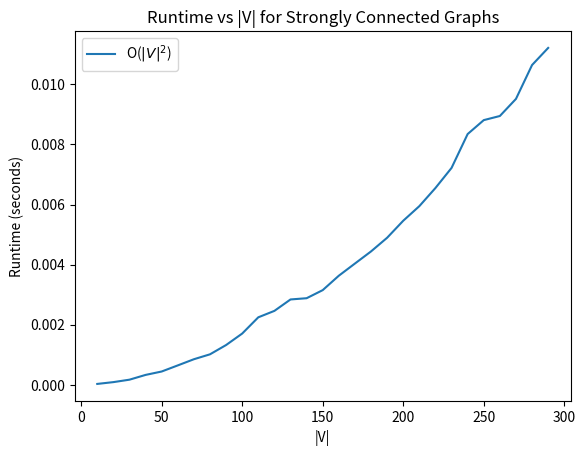

Python code for this plot:
import heapq
import numpy as np
# Adjacency Matrix representation in Python

class Graph(object):

    # Initialize the matrix
    def __init__(self, size):
        self.adjMatrix = []
        self.adjList = {}
        self.size = size

        # Adjacency Matrix
        for i in range(size):
            self.adjMatrix.append([float('inf') if i != j else 0 for j in range(size)])

        # Adjacency List 
        for i in range(size): 
            self.adjList[i] = []
        
    # Add edges
    def add_edge(self, v1, v2, weight):
        if v1 == v2:
            print("Same vertex {} and {}".format(v1, v2))
        elif (v1==0) | (v2==0):
            print("Please enter vertex between 1 - {}".format(self.size))
        
        # Adjacency Matrix
        self.adjMatrix[v1-1][v2-1] = weight
        
        add = 1
        # Adjacency List 
        for item in self.adjList[v1-1]:
            if item[0] == v2: 
                add = 0

        if add: 
            self.adjList[v1-1].append((v2, weight))

    # Remove edges
    def remove_edge(self, v1, v2):
        if self.adjMatrix[v1][v2] == 0:
            print("No edge between {} and {}".format(v1, v2))
        elif (v1==0) | (v2==0):
            print("Please enter vertex between 1 - {}".format(self.size))
            return
        
        # Adjacency Matrix
        self.adjMatrix[v1-1][v2-1] = float('inf')

        # Adjacency Matrix 
        self.adjList[v1].remove(v2)

    def getSize(self):
        return self.size

    # Print the matrix
    def print_matrix(self):
        for row in self.adjMatrix:
            for val in row:
                print('{:4}'.format(val), end=" "),
            print("\n")

    def print_list(self): 
        for vertex in self.adjList:
            print("{} -> ".format(vertex+1), end=" ")
            for item in self.adjList[vertex]:
                print("{}".format(item), end=" ")
            print("\n")

    # Check if graph is strongly connected
    def is_strongly_connected(self):
        # Perform DFS from each vertex
        for start in range(self.size):
            visited = [False] * self.size
            self._dfs(start, visited)

            # Check if all vertices were visited
            if not all(visited):
                return False

        return True
    
    # Helper function for DFS
    def _dfs(self, vertex, visited):
        visited[vertex] = True
        for neighbor in self.adjList[vertex]:
            if not visited[neighbor[0] - 1]:
                self._dfs(neighbor[0] - 1, visited)


class priority_queue(object): 
    def __init__(self):
        self.pq = []
        self.len = len(self.pq)

    def add(self, vertex, weight):
        if not self.pq:
            self.pq.append((vertex, weight))
            self.len += 1
            return

        # Binary Search
        low, high = 0, self.len-1

        while low <= high:
            mid = (low + high) // 2
            if self.pq[mid][1] < weight:
                low = mid + 1
            else:
                high = mid - 1

        self.pq.insert(low, (vertex, weight))
        self.len += 1

    def remove(self, vertex): 
        for v in self.pq: 
            if v[0] == vertex: 
                self.pq.remove(v)
                self.len -= 1

    def getMin(self):
        return self.pq[0]

    def printQueue(self):
        print(self.pq)



class priority_queue_heap(object):
    def __init__(self):
        self.pq = []
        self.len = len(self.pq)

    def add(self, vertex, weight):
        heapq.heappush(self.pq, (weight, vertex))
        self.len += 1

    def remove(self, vertex):
        for v in self.pq:
            if v[1] == vertex:
                self.pq.remove(v)
                self.len -= 1

    def getMin(self):
        return self.pq[0]

    def printQueue(self):
        print(self.pq)

def DijkstraAlgo_A(graph, source):
    d = []
    pi = []
    S = []
    pq = priority_queue()
    
    # Initialization 
    for v in range(graph.getSize()):
        d.append(float('inf'))
        pi.append(0)
        S.append(None)

    # Set source node 
    d[source-1] = 0

    # Push every vertex into priority queue using array based on d[]
    for vertex in range(len(d)):
        pq.add(vertex, d[vertex])

    while pq.len:
        
        # Get minimum weight    
        u = pq.getMin()[0] 
        S[u] = 1
        pq.remove(u)

        for v in range(graph.getSize()):
            # For every adjacent node
            if ((graph.adjMatrix[u][v] != 0) and 
                (graph.adjMatrix[u][v] != float('inf'))
                # Not already minimized 
                and (S[v] != 1) 
                # Can minimize d[v]
                and (d[v] > d[u] + graph.adjMatrix[u][v])): 
                pq.remove(v)
                d[v] = d[u] + graph.adjMatrix[u][v]
                pi[v] = u+1
                pq.add(v, d[v])

    return S, d, pi
            

def DijkstraAlgo_B(graph, source):
    # use the adjacency list to find the shortest path
    d = []
    pi = []
    S = []
    pq = priority_queue_heap()

    for v in range(graph.getSize()): # Time Complexity = O(V)
        d.append(float('inf'))
        pi.append(0)
        S.append(None)

    d[source-1] = 0

    # Push every vertex into priority queue using array based on d[]
    for vertex in range(len(d)):
        pq.add(vertex, d[vertex])

    while pq.len:
            
            # Get minimum weight    
            u = pq.getMin()[1] # Time Complexity = O(1)
            S[u] = 1
            pq.remove(u) # Time Complexity = O(V)

            # For every adjacent node
            # Use BFS to traverse the graph using the adjacency list
            for v in graph.adjList[u]: # Time Complexity = O(|E| + |V|)
                if ((v[1] != 0) and (v[1] != float('inf'))
                and (d[v[0]-1] > d[u] + v[1]) and (S[v[0]-1] == None)):
                    pq.remove(v[0]-1) # Time Complexity = O(V)
                    d[v[0]-1] = d[u] + v[1] 
                    pi[v[0]-1] = u+1
                    pq.add(v[0]-1, d[v[0]-1]) # Time Complexity = O(log(V))


    return S, d, pi

import random

def generate_random_graph(size):
    # Initialize graph
    graph = Graph(size)

    # Generate a random permutation of vertices
    vertices = list(range(1, size + 1))
    random.shuffle(vertices)

    # Add edges to create a random strongly connected graph
    for i in range(size):
        v1 = vertices[i]
        v2 = vertices[(i + 1) % size]
        weight = random.randint(1, 10)
        graph.add_edge(v1, v2, weight)

    # Add additional random edges to increase connectivity
    for i in range(size * 2):
        v1 = random.randint(1, size)
        v2 = random.randint(1, size)
        if v1 != v2:
            weight = random.randint(1, 10)
            graph.add_edge(v1, v2, weight)

    return graph


def main():
    import time, random, matplotlib.pyplot as plt 

    sizes = range(10, 300, 10)
    runtime = []
    runs = 100   

    for size in sizes: 
        g = generate_random_graph(size)
        elapsed_time = 0    
        
        for _ in range(runs): 
            start_time = time.time()
            DijkstraAlgo_A(g, 1)
            # print(S, d, pi)
            elapsed_time += time.time() - start_time 

        print(size)
        # print("Elapsed Time: {:2}s".format(elapsed_time))
        runtime.append(elapsed_time/runs)

    # Plot the runtime against the vertex size
    plt.plot(sizes, runtime, label="O($|V|^2$)")
    plt.xlabel('|V|')
    plt.ylabel('Runtime (seconds)')
    plt.title('Runtime vs |V| for Strongly Connected Graphs')
    plt.legend()
    plt.show()

    # s = 5
    # g = Graph(s)
    
    # g.add_edge(1, 2, 4)
    # g.add_edge(1, 3, 2)
    # g.add_edge(1, 4, 6)
    # g.add_edge(1, 5, 8)
    # g.add_edge(2, 4, 4)
    # g.add_edge(2, 5, 3) 
    # g.add_edge(3, 4, 1)
    # g.add_edge(4, 2, 1)
    # g.add_edge(4, 5, 3)

    # # Adjacency Matrix
    # g.print_matrix()

    
    # start_time = time.time()
    # S, d, pi = DijkstraAlgo_A(g, 1)
    # print(S, d, pi)
    # elapsed_time = time.time() - start_time 
    
    # print("Elapsed Time: {:2}s".format(elapsed_time))
 
    # # Adjacency Lists
    # g.print_list()

    # start_time = time.time()
    # S, d, pi = DijkstraAlgo_B(g, 1)
    # print(S, d, pi)
    # elapsed_time = time.time() - start_time 

    # print("Elapsed Time: {:2}s".format(elapsed_time))

if __name__ == '__main__':
    main()
